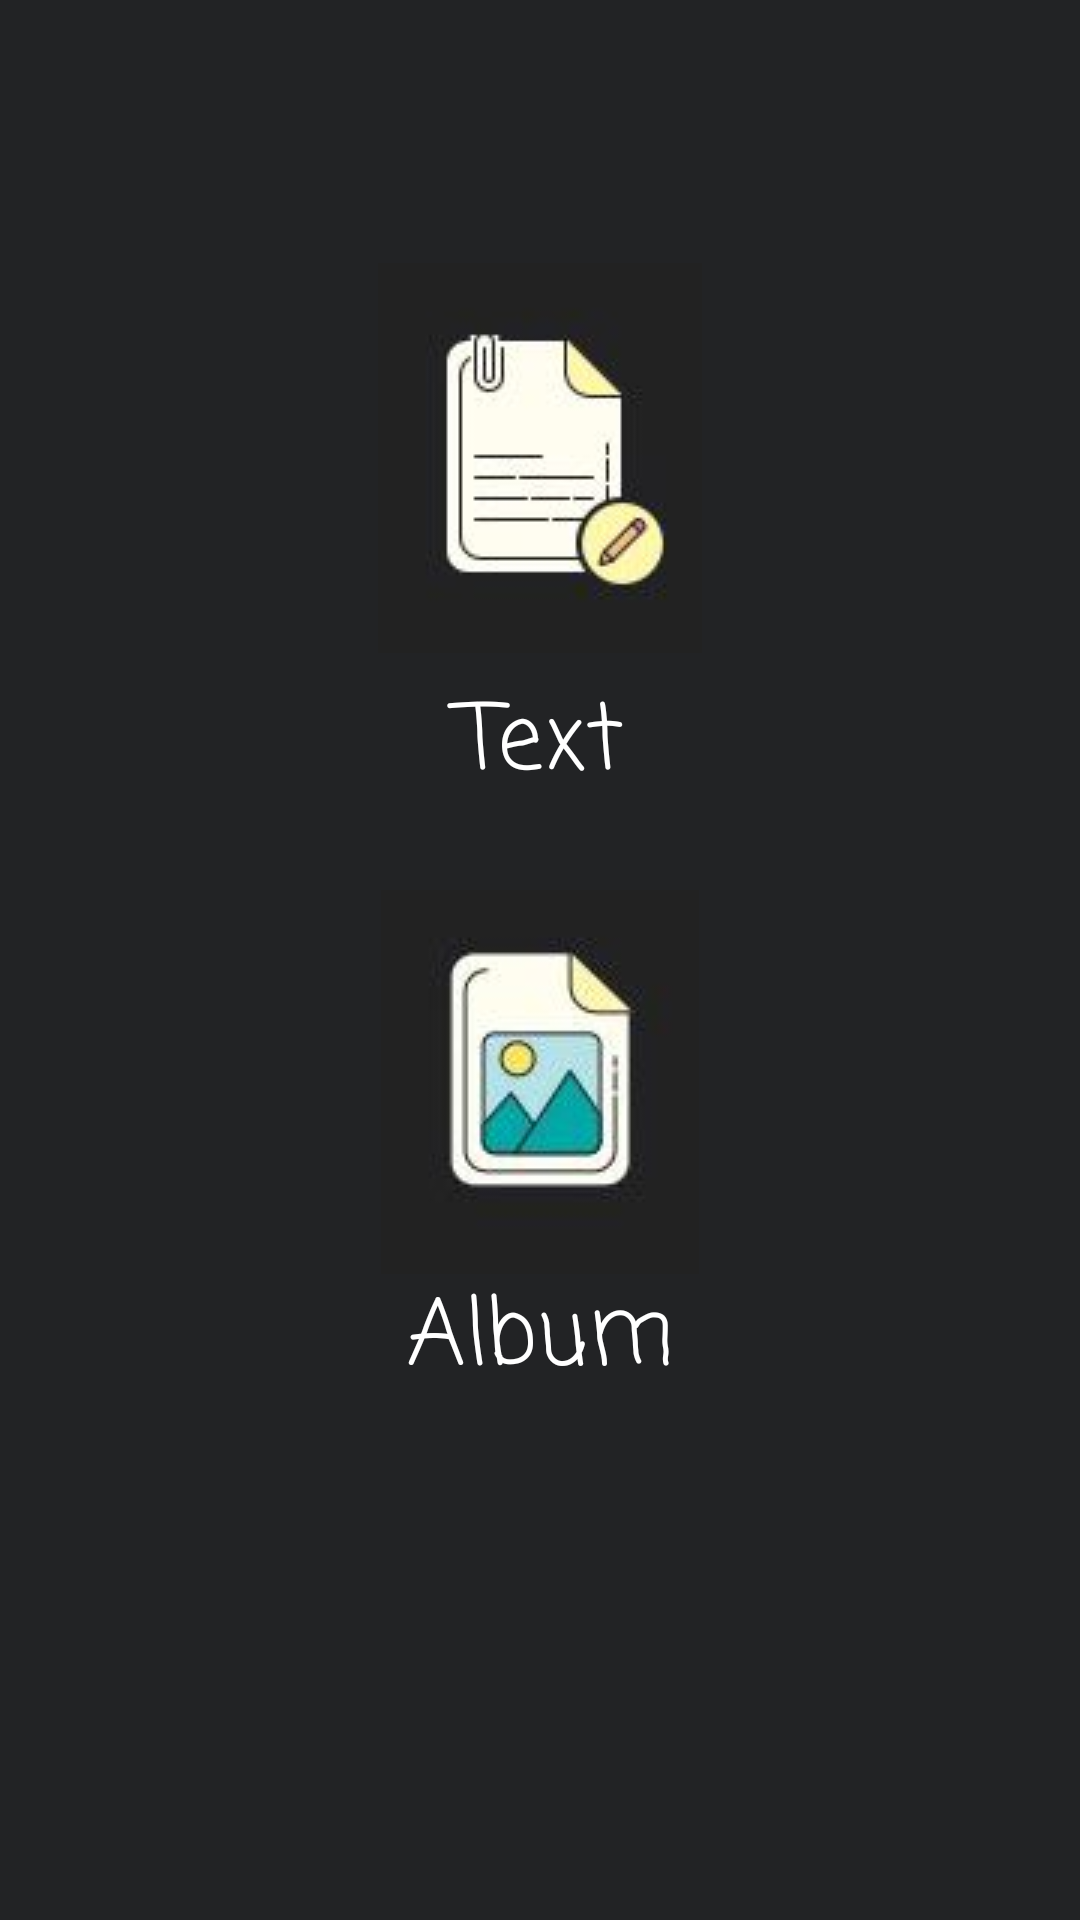

The Android layout XML behind this screen, and the referenced resources:
<!-- AndroidManifest.xml: application theme AppTheme -->
<!-- res/layout/activity_main.xml -->
<?xml version="1.0" encoding="utf-8"?>
<RelativeLayout xmlns:android="http://schemas.android.com/apk/res/android"
    xmlns:app="http://schemas.android.com/apk/res-auto"
    xmlns:tools="http://schemas.android.com/tools"
    android:layout_width="match_parent"
    android:layout_height="match_parent"
    android:background="#222325"
    tools:context=".MainActivity">

    <ImageButton
        android:id="@+id/imageButton4"
        android:layout_width="140dp"
        android:layout_height="145dp"
        android:layout_centerHorizontal="true"
        android:layout_marginTop="80dp"
        android:background="#222325"
        app:srcCompat="@drawable/btn_text"
        tools:visibility="visible"
        android:contentDescription="TODO" />

    <TextView
        android:id="@+id/Txt_Album"
        android:layout_width="200dp"
        android:layout_centerInParent="true"
        android:layout_height="50dp"
        android:layout_below="@+id/imageButton4"
        android:fontFamily="casual"
        android:gravity="center_horizontal"
        android:text="@string/text"
        android:textAppearance="@style/TextAppearance.AppCompat.Large"
        android:textColor="#FFFFFF"
        android:textSize="30sp" />

    <ImageButton
        android:id="@+id/imageButton5"
        android:layout_width="140dp"
        android:layout_height="145dp"
        android:layout_below="@id/Txt_Album"
        android:layout_centerInParent="true"
        android:layout_marginTop="13dp"
        android:background="#222325"
        app:srcCompat="@drawable/btn_image"/>

    <TextView
        android:id="@+id/Txt_Text"
        android:layout_width="2000dp"
        android:layout_height="50dp"
        android:layout_below="@+id/imageButton5"
        android:layout_marginTop="-10dp"
        android:fontFamily="casual"
        android:gravity="center_horizontal"
        android:text="Album"
        android:textColor="#FFFFFF"
        android:textSize="30sp" />

</RelativeLayout>
<!-- resources referenced by this layout -->
<resources>
  <!-- drawable btn_image (drawable) -->
  <?xml version="1.0" encoding="utf-8"?>
  <selector xmlns:android="http://schemas.android.com/apk/res/android">
  
      
      <item android:drawable="@drawable/image_click"
          android:state_pressed="true" />
      
      <item android:drawable="@drawable/image_click"
          android:state_pressed="true" />
      
      <item android:drawable="@drawable/image"/>
  
  </selector>
  <!-- drawable btn_text (drawable) -->
  <?xml version="1.0" encoding="utf-8"?>
  <selector xmlns:android="http://schemas.android.com/apk/res/android">
  
  
      
      <item android:drawable="@drawable/text_click"
          android:state_pressed="true" />
      
      <item android:drawable="@drawable/text_click"
          android:state_pressed="true" />
      
      <item android:drawable="@drawable/text"/>
  
  </selector>
  <string name="text">Text</string>
  <style name="AppTheme" parent="Theme.AppCompat.Light.DarkActionBar">
          
          <item name="colorPrimary">@color/colorPrimary</item>
          <item name="colorPrimaryDark">@color/colorPrimaryDark</item>
          <item name="colorAccent">@color/colorAccent</item>
      </style>
  <!-- drawable image_click: jpg bitmap (drawable-v24, 9860 bytes) -->
  <!-- drawable image: jpg bitmap (drawable-v24, 10029 bytes) -->
  <!-- drawable text_click: png bitmap (drawable-v24, 2606 bytes) -->
  <!-- drawable text: jpg bitmap (drawable-v24, 9958 bytes) -->
  <color name="colorPrimary">#4293B8</color>
  <color name="colorPrimaryDark">#222325</color>
  <color name="colorAccent">#222325</color>
</resources>
